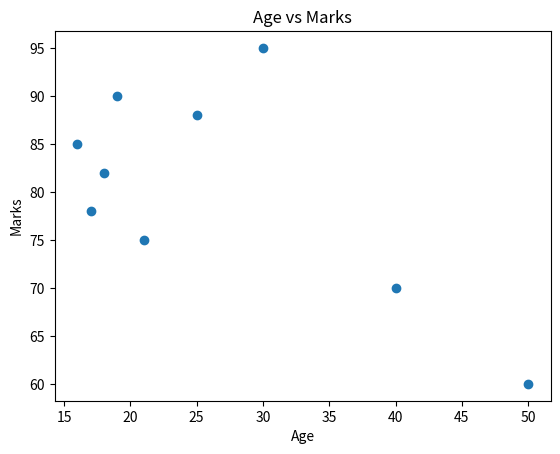
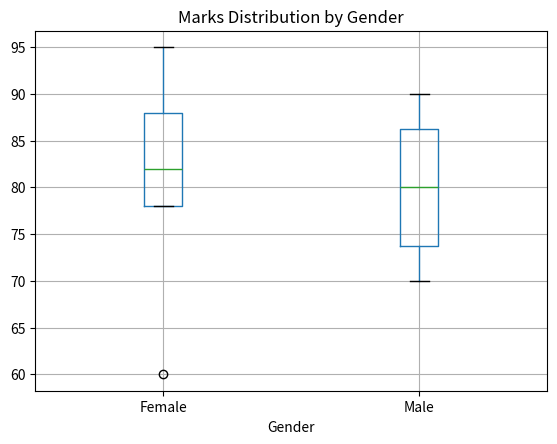

Source code (Python) for these figures, in order:
import pandas as pd
import numpy as np
import matplotlib.pyplot as plt

# -------------------------------
# Step 1: Create Dataset
# -------------------------------
df = pd.DataFrame({
    "Age": [16, 17, 18, 19, 21, 25, 30, 40, 50],
    "Gender": ["Male", "Female", "Female", "Male", "Male", "Female", "Female", "Male", "Female"],
    "Marks": [85, 78, 82, 90, 75, 88, 95, 70, 60]
})

print("\n--- Dataset ---")
print(df)

# -------------------------------
# Step 2: Numerical vs Numerical
# Age vs Marks
# -------------------------------
print("\n--- Numerical vs Numerical (Correlation) ---")
print(df[["Age", "Marks"]].corr())

plt.scatter(df["Age"], df["Marks"])
plt.xlabel("Age")
plt.ylabel("Marks")
plt.title("Age vs Marks")
plt.show()

# -------------------------------
# Step 3: Categorical vs Numerical
# Gender vs Marks
# -------------------------------
print("\n--- Categorical vs Numerical (Average Marks by Gender) ---")
print(df.groupby("Gender")["Marks"].mean())

df.boxplot(column="Marks", by="Gender")
plt.title("Marks Distribution by Gender")
plt.suptitle("")
plt.show()

# -------------------------------
# Step 4: Categorical vs Categorical
# Gender vs Pass/Fail
# -------------------------------
df["Pass"] = df["Marks"] >= 40

print("\n--- Categorical vs Categorical (Gender vs Pass) ---")
print(pd.crosstab(df["Gender"], df["Pass"]))
